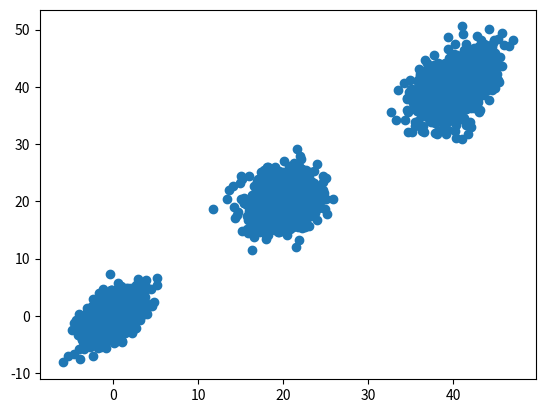

The script that saved this image:
import numpy as np
from numpy.random import *
from matplotlib import pyplot as plt
import seaborn as sns
import warnings
warnings.filterwarnings('ignore')

mu = np.array([[0, 0], [20, 20], [40, 40]])
sigma = np.array([[[3, 2], 
                   [2, 5]],
                   [[4, 1],
                   [1, 7]],
                   [[5, 3],
                   [3, 10]]])
data = []
for i in range(len(mu)):
    values = multivariate_normal(mu[i], sigma[i], 1000)
    data.extend(values)
data = np.array(data)
print(data.shape)

plt.scatter(data[:, 0], data[:, 1])
plt.show()